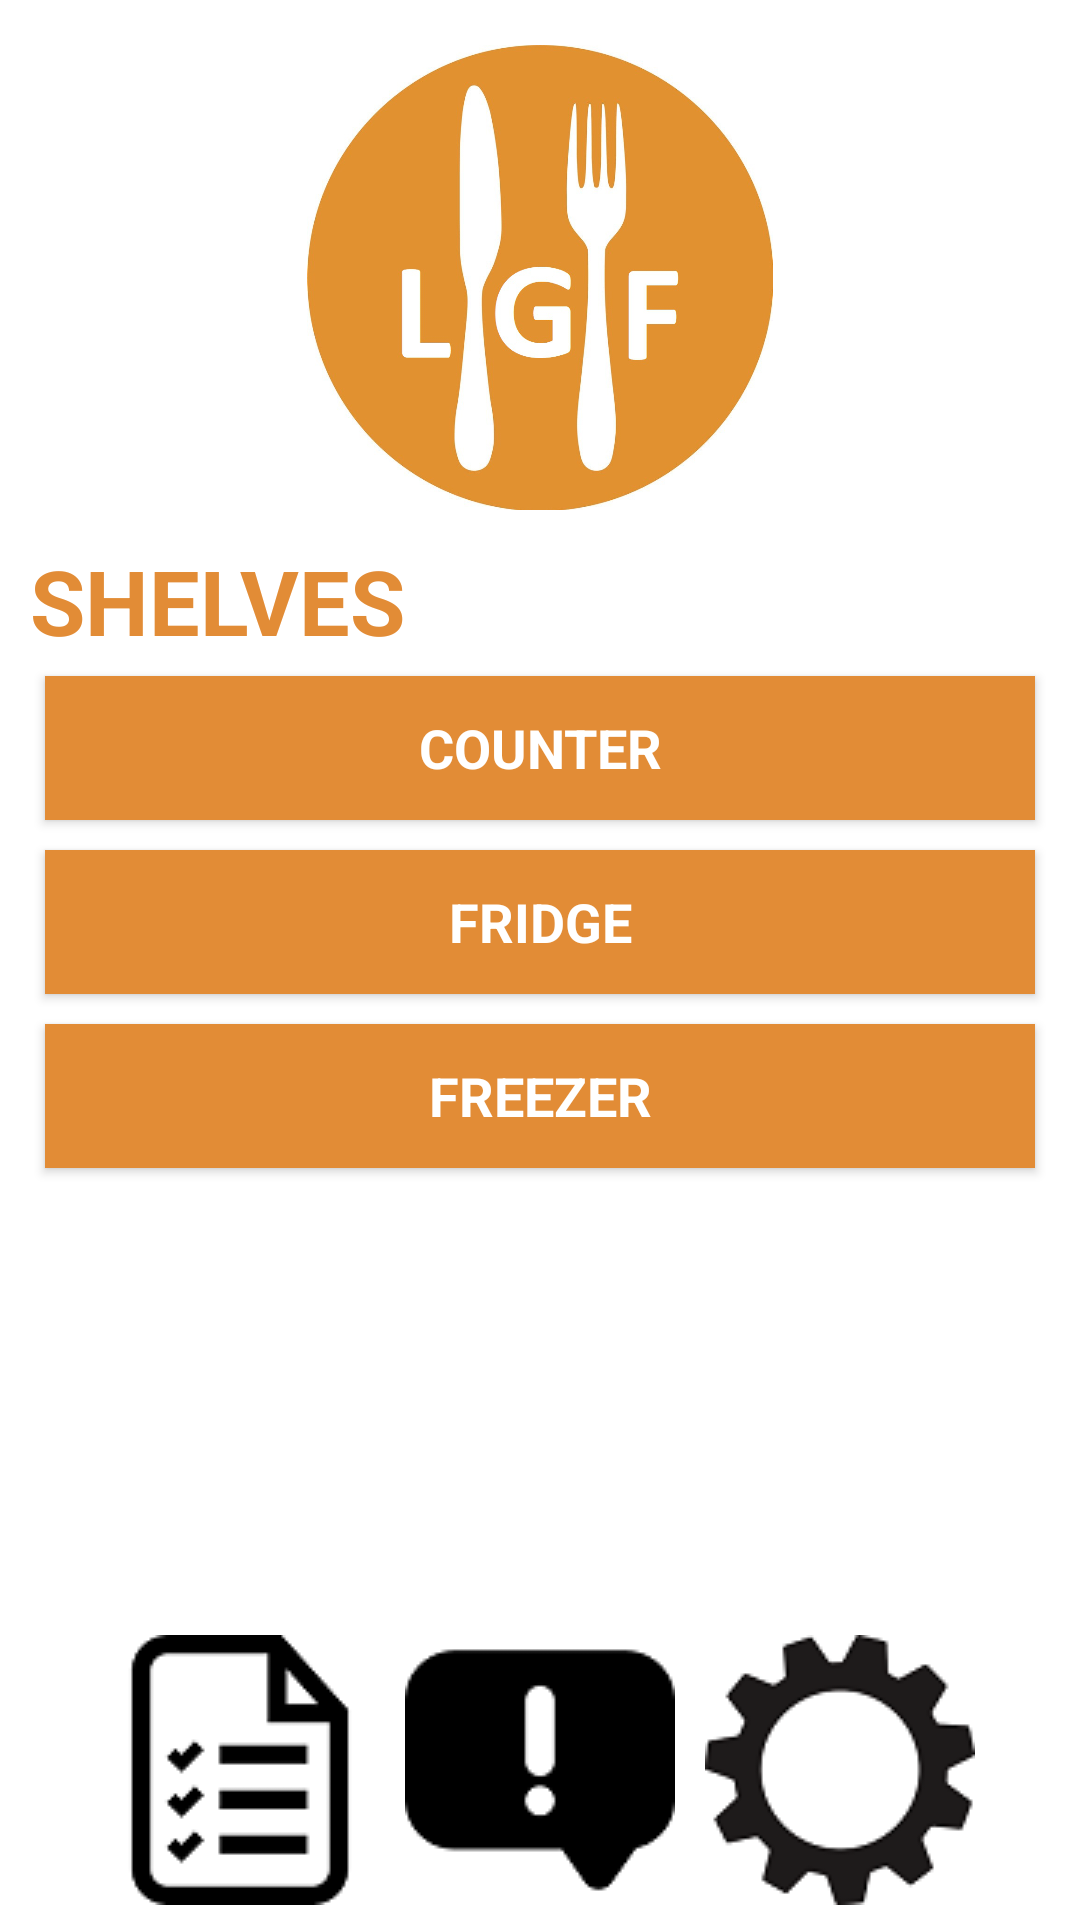

Reconstruct the res/layout file that produces this screen, plus the resources it refers to.
<!-- AndroidManifest.xml: application theme AppTheme -->
<!-- res/layout/activity_pantry.xml -->
<?xml version="1.0" encoding="utf-8"?>
<android.support.constraint.ConstraintLayout
    xmlns:android="http://schemas.android.com/apk/res/android"
    xmlns:app="http://schemas.android.com/apk/res-auto"
    android:layout_width="match_parent"
    android:background="#FFFFFF"
    android:layout_height="match_parent">

    <LinearLayout
        android:id="@+id/expire_soon_list"
        android:layout_width="match_parent"
        android:layout_height="0dp"
        android:orientation="horizontal"
        app:layout_constraintBottom_toBottomOf="@+id/guide_pantry_expiration"
        app:layout_constraintLeft_toLeftOf="parent"
        app:layout_constraintRight_toRightOf="parent"
        app:layout_constraintTop_toTopOf="parent">

        
            
            
            
            
            
            
        <ImageView
            android:id="@+id/appLogo"
            android:layout_width="0dp"
            android:layout_height="match_parent"
            android:layout_marginTop="15dp"
            android:layout_weight="1"
            android:contentDescription="@string/add_food_caps"
            app:srcCompat="@drawable/apps_logo" />
    </LinearLayout>

    <android.support.constraint.Guideline
        android:id="@+id/guide_pantry_expiration"
        android:layout_width="wrap_content"
        android:layout_height="wrap_content"
        android:orientation="horizontal"
        app:layout_constraintGuide_begin="170dp" />

    <android.support.constraint.Guideline
        android:id="@+id/guide_pantry_toplist"
        android:layout_width="wrap_content"
        android:layout_height="wrap_content"
        android:orientation="horizontal"
        app:layout_constraintGuide_begin="170dp" />

    
        
        
        
        
        
        
        
        
        
        
        
        
        

    <ScrollView
        android:id="@+id/pantry_scrollView"
        android:layout_width="0dp"
        android:layout_height="0dp"
        android:layout_margin="10dp"
        app:layout_constraintBottom_toTopOf="@+id/guide_pantry_bottom"
        app:layout_constraintLeft_toLeftOf="parent"
        app:layout_constraintRight_toRightOf="parent"
        app:layout_constraintTop_toBottomOf="@+id/guide_pantry_toplist">


        <TableLayout
            android:id="@+id/shelf_list"
            android:layout_width="match_parent"
            android:layout_height="wrap_content"
            android:onClick="shelf_list">

            <TextView
                android:id="@+id/ShelfTextView"
                android:layout_width="match_parent"
                android:layout_height="wrap_content"
                style="@style/TitleText"
                android:text="SHELVES" />

            <Button
                android:id="@+id/toCounterClick"
                style="@style/StandardButton"
                android:layout_width="wrap_content"
                android:layout_height="wrap_content"
                android:layout_margin="5dp"
                android:onClick="toCounterClick"
                android:text="COUNTER" />

            <Button
                android:id="@+id/toFridgeClick"
                style="@style/StandardButton"
                android:layout_width="wrap_content"
                android:layout_height="wrap_content"
                android:layout_margin="5dp"
                android:onClick="toFridgeClick"
                android:text="FRIDGE" />

            <Button
                android:id="@+id/toFreezerClick"
                style="@style/StandardButton"
                android:layout_width="wrap_content"
                android:layout_height="wrap_content"
                android:layout_margin="5dp"
                android:onClick="toFreezerClick"
                android:text="FREEZER" />
        </TableLayout>
    </ScrollView>

    <android.support.constraint.Guideline
        android:id="@+id/guide_pantry_bottom"
        android:layout_width="wrap_content"
        android:layout_height="wrap_content"
        android:orientation="horizontal"
        app:layout_constraintGuide_end="100dp" />

    <LinearLayout
        android:id="@+id/bottom_listview"
        android:layout_width="0dp"
        android:layout_height="0dp"
        android:gravity="center"
        android:orientation="horizontal"
        app:layout_constraintBottom_toBottomOf="parent"
        app:layout_constraintLeft_toLeftOf="parent"
        app:layout_constraintRight_toRightOf="parent"
        app:layout_constraintTop_toTopOf="@+id/guide_pantry_bottom">

        <ImageButton
            android:id="@+id/toPantry"
            android:layout_width="wrap_content"
            android:layout_height="wrap_content"
            android:layout_margin="5dp"
            android:background="#FFFFFF"
            android:contentDescription="TODO"
            android:onClick="toPantryClick"
            android:src="@drawable/pantry_icon" />
            

        

        <ImageButton
            android:id="@+id/toAlerts"
            android:layout_width="wrap_content"
            android:layout_height="wrap_content"
            android:layout_margin="5dp"
            android:background="#FFFFFF"
            android:onClick="toAlertsClick"
            android:src="@drawable/alert_icon" />

        <ImageButton
            android:id="@+id/toSettings"
            android:layout_width="wrap_content"
            android:layout_height="wrap_content"
            android:layout_margin="5dp"
            android:background="#FFFFFF"
            android:onClick="toSettingsClick"
            android:src="@drawable/settings_gear" />
            
    </LinearLayout>

</android.support.constraint.ConstraintLayout>
<!-- resources referenced by this layout -->
<resources>
  <!-- drawable alert_icon: png bitmap (drawable, 1435 bytes) -->
  <!-- drawable apps_logo: jpg bitmap (drawable, 94761 bytes) -->
  <!-- drawable pantry_icon: png bitmap (drawable, 2076 bytes) -->
  <!-- drawable settings_gear: png bitmap (drawable, 4716 bytes) -->
  <string name="add_food">Add Food</string>
  <string name="add_food_caps">ADD FOOD</string>
  <string name="add_shelf">ADD SHELF</string>
  <style name="StandardButton" parent="android:Widget.Button">
          <item name="android:textSize">18sp</item>
          <item name="android:textStyle">bold</item>
          <item name="android:background">@color/colorPrimary</item>
          <item name="android:textColor">#FFFFFF</item>
      </style>
  <style name="TitleText" parent="android:Widget.TextView">
          <item name="android:textColor">@color/colorPrimary</item>
          <item name="android:textStyle">bold</item>
          <item name="android:textSize">30sp</item>
      </style>
  <style name="AppTheme" parent="Theme.AppCompat.Light.DarkActionBar">
          
          <item name="colorPrimary">@color/colorPrimary</item>
          <item name="colorPrimaryDark">@color/colorPrimary</item>
          <item name="colorAccent">@color/colorPrimary</item>
      </style>
  <color name="colorPrimary">#e28c36</color>
</resources>
